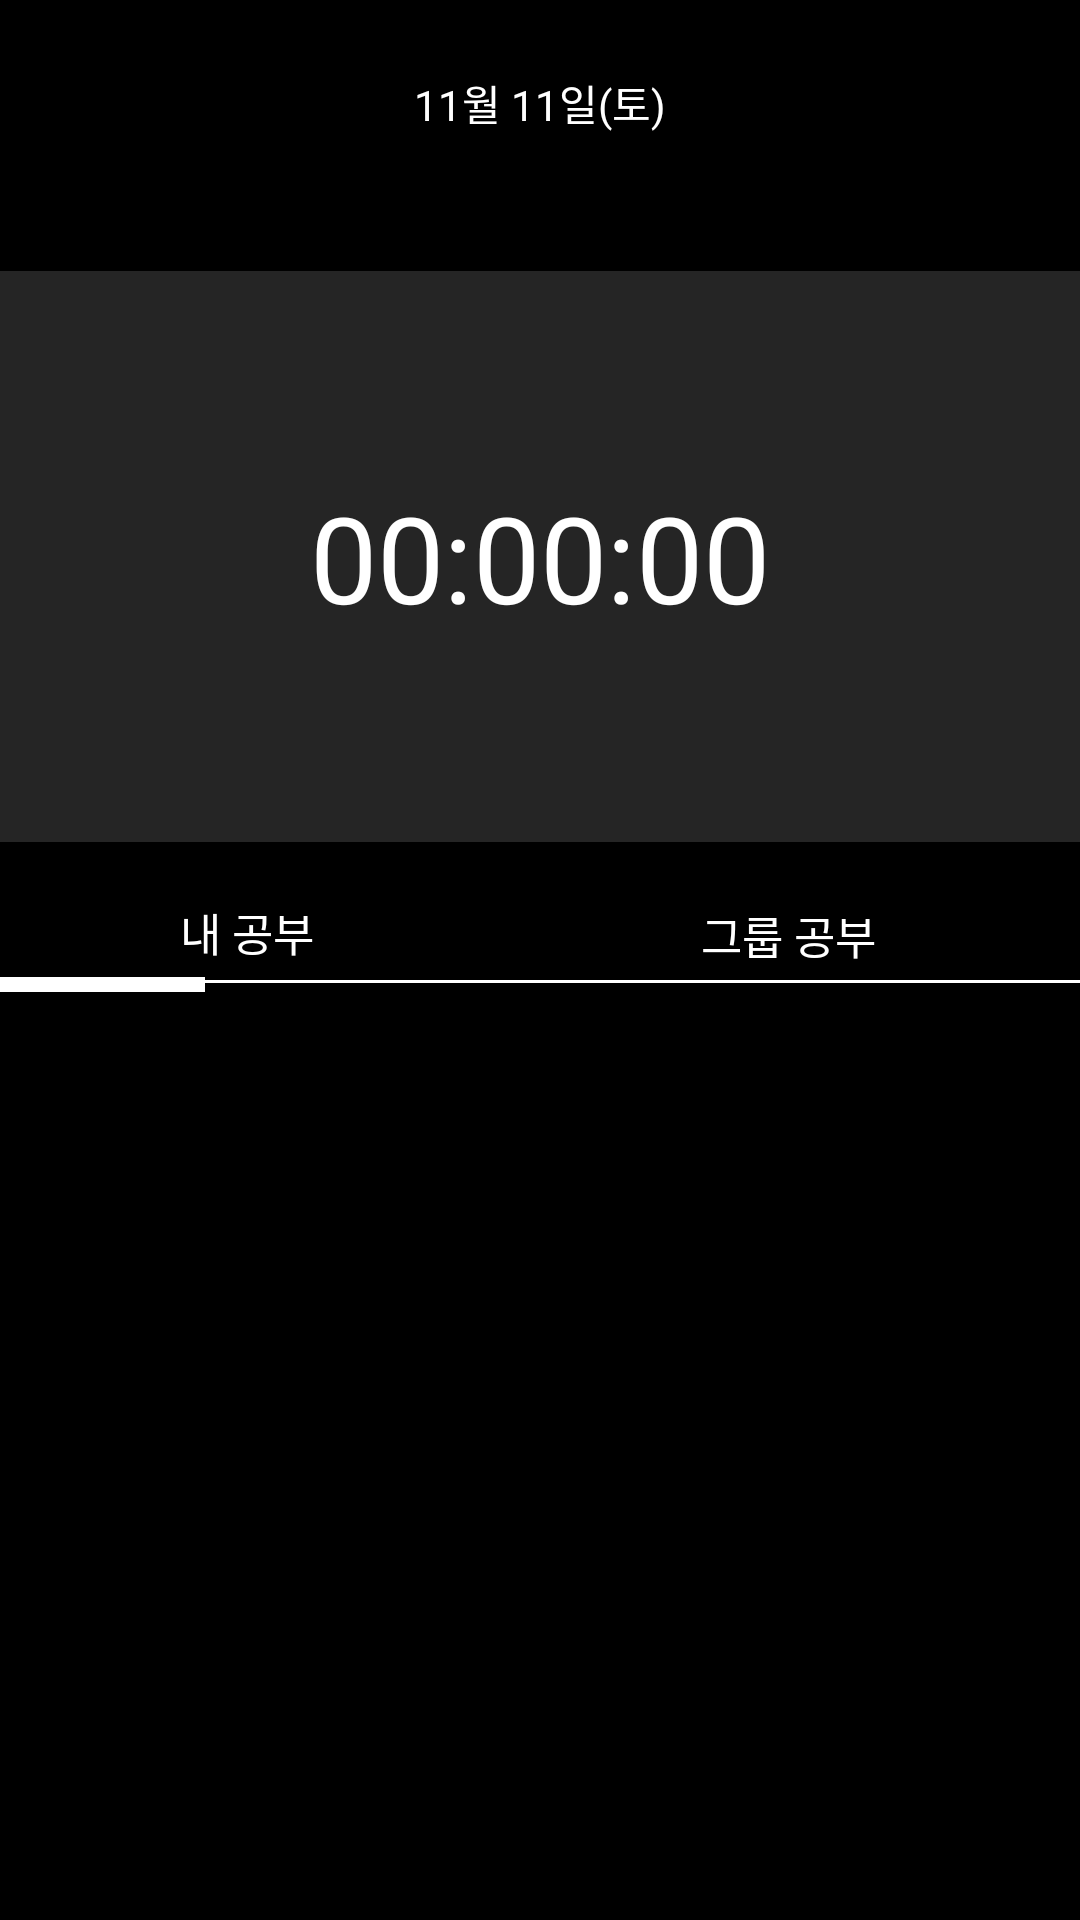

Write the Android layout XML for this screen, with the resource values it uses.
<!-- AndroidManifest.xml: application theme Theme.DaDogk -->
<!-- res/layout/test_home.xml -->
<?xml version="1.0" encoding="utf-8"?>
<LinearLayout xmlns:android="http://schemas.android.com/apk/res/android"
    xmlns:app="http://schemas.android.com/apk/res-auto"
    xmlns:tools="http://schemas.android.com/tools"
    android:layout_width="match_parent"
    android:layout_height="match_parent"
    android:orientation="vertical"
    android:background="#000000">

    <ImageButton
        android:id="@+id/IBtn_MyPage"
        android:layout_width="wrap_content"
        android:layout_height="wrap_content"
        android:layout_alignParentStart="true"
        android:layout_alignParentTop="true"
        android:background="@drawable/baseline_view_headline_24"
        android:text="더보기" />

    <androidx.constraintlayout.widget.ConstraintLayout
        android:layout_width="match_parent"
        android:layout_height="wrap_content"
        android:layout_weight="1"
        android:orientation="horizontal">

        <TextView
            android:id="@+id/TV_currentDate"
            android:layout_width="wrap_content"
            android:layout_height="wrap_content"
            android:layout_alignParentTop="true"
            android:layout_centerHorizontal="true"
            android:layout_gravity="center"
            android:text="11월 11일(토)"
            android:textColor="#ffffff"
            app:layout_constraintEnd_toEndOf="parent"
            app:layout_constraintStart_toStartOf="parent"
            app:layout_constraintTop_toTopOf="parent" />
    </androidx.constraintlayout.widget.ConstraintLayout>


    
    <androidx.constraintlayout.widget.ConstraintLayout
        android:layout_width="match_parent"
        android:layout_height="wrap_content"
        android:layout_weight="3"
        android:background="#252525">

        <TextView
            android:layout_width="wrap_content"
            android:layout_height="wrap_content"
            android:gravity="center"
            android:text="00:00:00"
            android:textColor="#ffffff"
            android:textSize="40dp"
            app:layout_constraintBottom_toBottomOf="parent"
            app:layout_constraintEnd_toEndOf="parent"
            app:layout_constraintStart_toStartOf="parent"
            app:layout_constraintTop_toTopOf="parent" />

    </androidx.constraintlayout.widget.ConstraintLayout>

    <androidx.constraintlayout.widget.ConstraintLayout
        android:layout_width="match_parent"
        android:layout_height="wrap_content"
        android:layout_weight="0.2"
        android:orientation="horizontal">

        <TextView
            android:id="@+id/myTimeRecordText"
            android:layout_width="0dp"
            android:layout_height="wrap_content"
            android:layout_marginStart="60dp"
            android:layout_marginTop="16dp"
            android:layout_marginEnd="75dp"
            android:layout_marginBottom="2dp"
            android:layout_weight="1"
            android:clickable="true"
            android:focusable="true"
            android:text="내 공부"
            android:textColor="#ffffff"
            android:textSize="15dp"
            app:layout_constraintBottom_toTopOf="@+id/view3"
            app:layout_constraintEnd_toStartOf="@+id/groupTimeRecordText"
            app:layout_constraintHorizontal_bias="0.0"
            app:layout_constraintStart_toStartOf="parent"
            app:layout_constraintTop_toTopOf="parent" />

        <TextView
            android:id="@+id/groupTimeRecordText"
            android:layout_width="0dp"
            android:layout_height="wrap_content"
            android:layout_marginTop="20dp"
            android:layout_marginEnd="68dp"
            android:layout_weight="1"
            android:clickable="true"
            android:focusable="true"
            android:text="그룹 공부"
            android:textColor="#ffffff"
            android:textSize="15dp"
            app:layout_constraintEnd_toEndOf="parent"
            app:layout_constraintTop_toTopOf="parent" />

        <View
            android:layout_width="70dp"
            android:layout_height="5dp"
            android:layout_marginEnd="292dp"
            android:layout_marginBottom="12dp"
            android:background="#ffffff"
            app:layout_constraintBottom_toBottomOf="parent"
            app:layout_constraintEnd_toEndOf="parent" />

        <View
            android:id="@+id/view3"
            android:layout_width="0dp"
            android:layout_height="1dp"
            android:layout_marginBottom="12dp"
            android:background="#ffffff"
            app:layout_constraintBottom_toBottomOf="parent"
            app:layout_constraintEnd_toEndOf="parent"
            app:layout_constraintHorizontal_bias="0.0"
            app:layout_constraintStart_toStartOf="parent"
            app:layout_constraintTop_toBottomOf="@+id/myTimeRecordText" />
    </androidx.constraintlayout.widget.ConstraintLayout>

    <LinearLayout
        android:layout_width="match_parent"
        android:layout_height="wrap_content"
        android:layout_weight="6">



    </LinearLayout>
    <androidx.constraintlayout.widget.ConstraintLayout
        android:layout_width="match_parent"
        android:layout_height="wrap_content"
        android:layout_weight="0.5">

    </androidx.constraintlayout.widget.ConstraintLayout>


</LinearLayout>
<!-- resources referenced by this layout -->
<resources>
  <!-- drawable baseline_view_headline_24 (drawable) -->
  <vector android:height="24dp"
      android:tint="#000000"
      android:viewportHeight="24"
      android:viewportWidth="24"
      android:width="24dp"
      xmlns:android="http://schemas.android.com/apk/res/android">
      <path android:fillColor="#ffffff"
          android:pathData="M4,15h16v-2L4,13v2zM4,19h16v-2L4,17v2zM4,11h16L20,9L4,9v2zM4,5v2h16L20,5L4,5z"/>
  </vector>
  <style name="Theme.DaDogk" parent="Base.Theme.DaDogk" />
  <style name="Base.Theme.DaDogk" parent="Theme.Material3.DayNight.NoActionBar">
          
          
      </style>
</resources>
